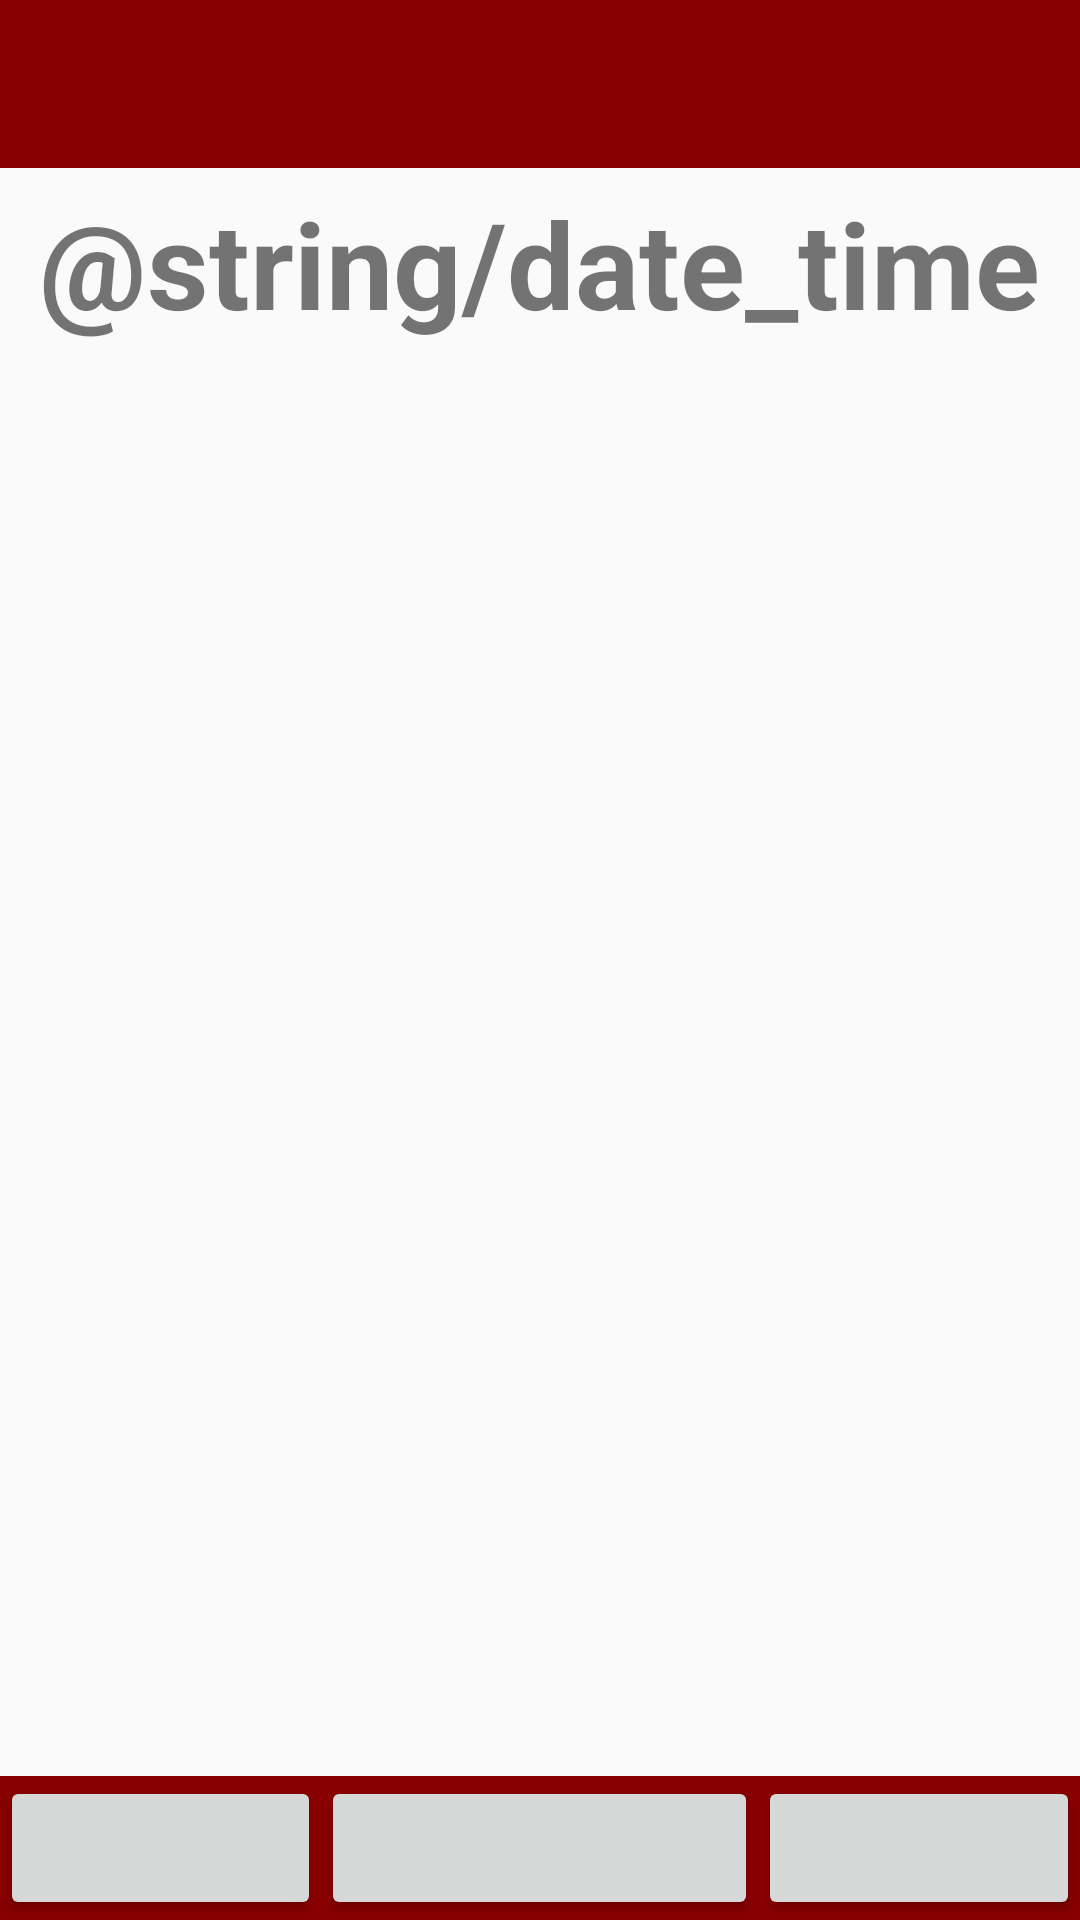

Android layout source for this screen:
<!-- AndroidManifest.xml: application theme AppTheme -->
<!-- res/layout/calender.xml -->
<?xml version="1.0" encoding="utf-8"?>
<RelativeLayout
        xmlns:android="http://schemas.android.com/apk/res/android"
        android:layout_width="match_parent"
        android:layout_height="match_parent"
        android:id="@+id/calender_view"
        xmlns:app="http://schemas.android.com/apk/res-auto"
>
    <android.support.v7.widget.Toolbar
            android:id="@+id/toolbar"
            android:layout_width="match_parent"
            android:layout_height="?attr/actionBarSize"
            android:background="@color/colorRoseRed"
            app:popupTheme="@style/AppTheme.PopupOverlay" />

    <TextView android:layout_width="wrap_content"
              android:layout_height="wrap_content"
               android:text="@string/date_time"
              android:textStyle="bold"
              android:textSize="40sp"
              android:layout_centerHorizontal="true"
              android:layout_marginTop="5dp"
              android:layout_below="@id/toolbar"
    />
    <LinearLayout android:layout_width="match_parent"
                  android:layout_height="wrap_content"
                  android:layout_alignParentBottom="true"
                  android:background="@color/colorRoseRed"
    >
    <Button android:layout_width="wrap_content"
            android:layout_height="wrap_content"
            android:layout_weight="10"
    />

        <Button android:layout_width="wrap_content"
                android:layout_height="wrap_content"
                android:layout_weight="30"
        />

        <Button android:layout_width="wrap_content"
                android:layout_height="wrap_content"
            android:layout_weight="10"
        />
    </LinearLayout>


</RelativeLayout>
<!-- resources referenced by this layout -->
<resources>
  <color name="colorRoseRed">#880000</color>
  <style name="AppTheme.PopupOverlay" parent="ThemeOverlay.AppCompat.Light" />
  <style name="AppTheme" parent="Theme.AppCompat.Light.DarkActionBar">
          
          <item name="colorPrimary">@color/colorPrimary</item>
          <item name="colorPrimaryDark">@color/colorPrimaryDark</item>
          <item name="colorAccent">@color/colorAccent</item>
      </style>
  <color name="colorPrimary">#880000</color>
  <color name="colorPrimaryDark">#880000</color>
  <color name="colorAccent">#D81B60</color>
</resources>
